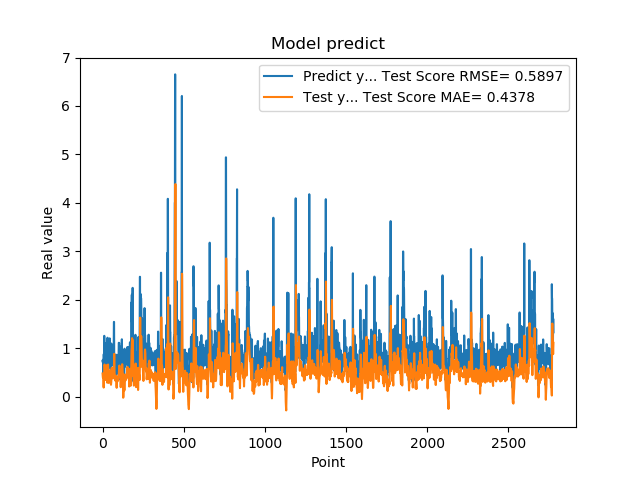

Source data for this figure (header and first rows):
7.321749925613403320e-01, 4.816029877024919359e-01
7.321749925613403320e-01, 4.225334639269325843e-01
7.640249729156494141e-01, 3.972613652984005594e-01
7.640249729156494141e-01, 4.003452778787897626e-01
4.072830080986022949e-01, 4.106166523877753938e-01
4.752210080623625599e-01, 2.944731740429669120e-01
4.752210080623625599e-01, 2.195295701995882420e-01
8.781340122222900391e-01, 1.914627243454253280e-01
8.781340122222900391e-01, 2.895096007953452122e-01
7.414129972457885742e-01, 3.585531280571672141e-01
1.258002042770385520e+00, 4.060127468049033461e-01
1.258002042770385520e+00, 5.578522676439020556e-01
1.069700956344604492e+00, 6.669530233583659262e-01
1.069700956344604492e+00, 6.551225385955549152e-01
7.274609804153442383e-01, 6.298564791541706454e-01
7.892770171165466309e-01, 4.935077156308255164e-01
7.892770171165466309e-01, 4.333645615863177536e-01
6.237750053405761719e-01, 4.272287590106049748e-01
6.237750053405761719e-01, 3.768668203304320063e-01
6.914690136909484863e-01, 3.487685999840939299e-01
8.557710051536558948e-01, 3.471527829881412841e-01
8.557710051536558948e-01, 4.293250500544146808e-01
7.093830108642578125e-01, 4.812536373210340446e-01
7.093830108642578125e-01, 4.442579122670571867e-01
1.014547944068908691e+00, 4.102021008825975090e-01
1.115731000900268555e+00, 4.915184944404190071e-01
1.115731000900268555e+00, 6.022569811141591511e-01
4.182830154895783026e-01, 6.552757572814374987e-01
4.182830154895783026e-01, 4.446120149791760734e-01
1.002280950546264648e+00, 2.907072719489837698e-01
1.218860983848571777e+00, 4.218290096899933173e-01
1.218860983848571777e+00, 5.725064699592211648e-01
1.143296003341674805e+00, 6.396392576079260595e-01
1.143296003341674805e+00, 6.567328637365849042e-01
6.528189778327941895e-01, 6.669816126294437764e-01
6.746559739112854004e-01, 5.234995308899198507e-01
6.746559739112854004e-01, 4.223978954839431865e-01
6.009536385536193848e-01, 3.908965608238088585e-01
6.009536385536193848e-01, 3.207366641528309192e-01
6.694570183753967285e-01, 2.862135642102733302e-01
6.538079977035522461e-01, 3.314237316063109451e-01
6.538079977035522461e-01, 3.589503996578057854e-01
7.814120054244995117e-01, 3.658216333310851387e-01
7.814120054244995117e-01, 3.885161934359284697e-01
1.206303954124450906e+00, 4.084500102478734185e-01
8.469259738922119141e-01, 5.358957375308913695e-01
8.469259738922119141e-01, 5.452096232854197755e-01
8.286409974098205566e-01, 5.174081167432798001e-01
8.286409974098205566e-01, 4.926805473972210025e-01
6.482390165328979492e-01, 4.844363697109629330e-01
5.623700022697448730e-01, 3.980556001414088940e-01
5.623700022697448730e-01, 2.977508901504137273e-01
7.183309793472290039e-01, 2.492283821069854466e-01
7.183309793472290039e-01, 2.838973721923149784e-01
1.099647998809814453e+00, 3.142838881681909724e-01
9.541710019111632191e-01, 4.716383388906048579e-01
9.541710019111632191e-01, 5.697217284493045764e-01
7.290139794349670410e-01, 6.012136023153655806e-01
7.290139794349670410e-01, 5.499195995860971520e-01
6.694499850273132324e-01, 5.134254868101787439e-01
8.631219863891601562e-01, 4.104648593053629169e-01
... 2,719 more rows
